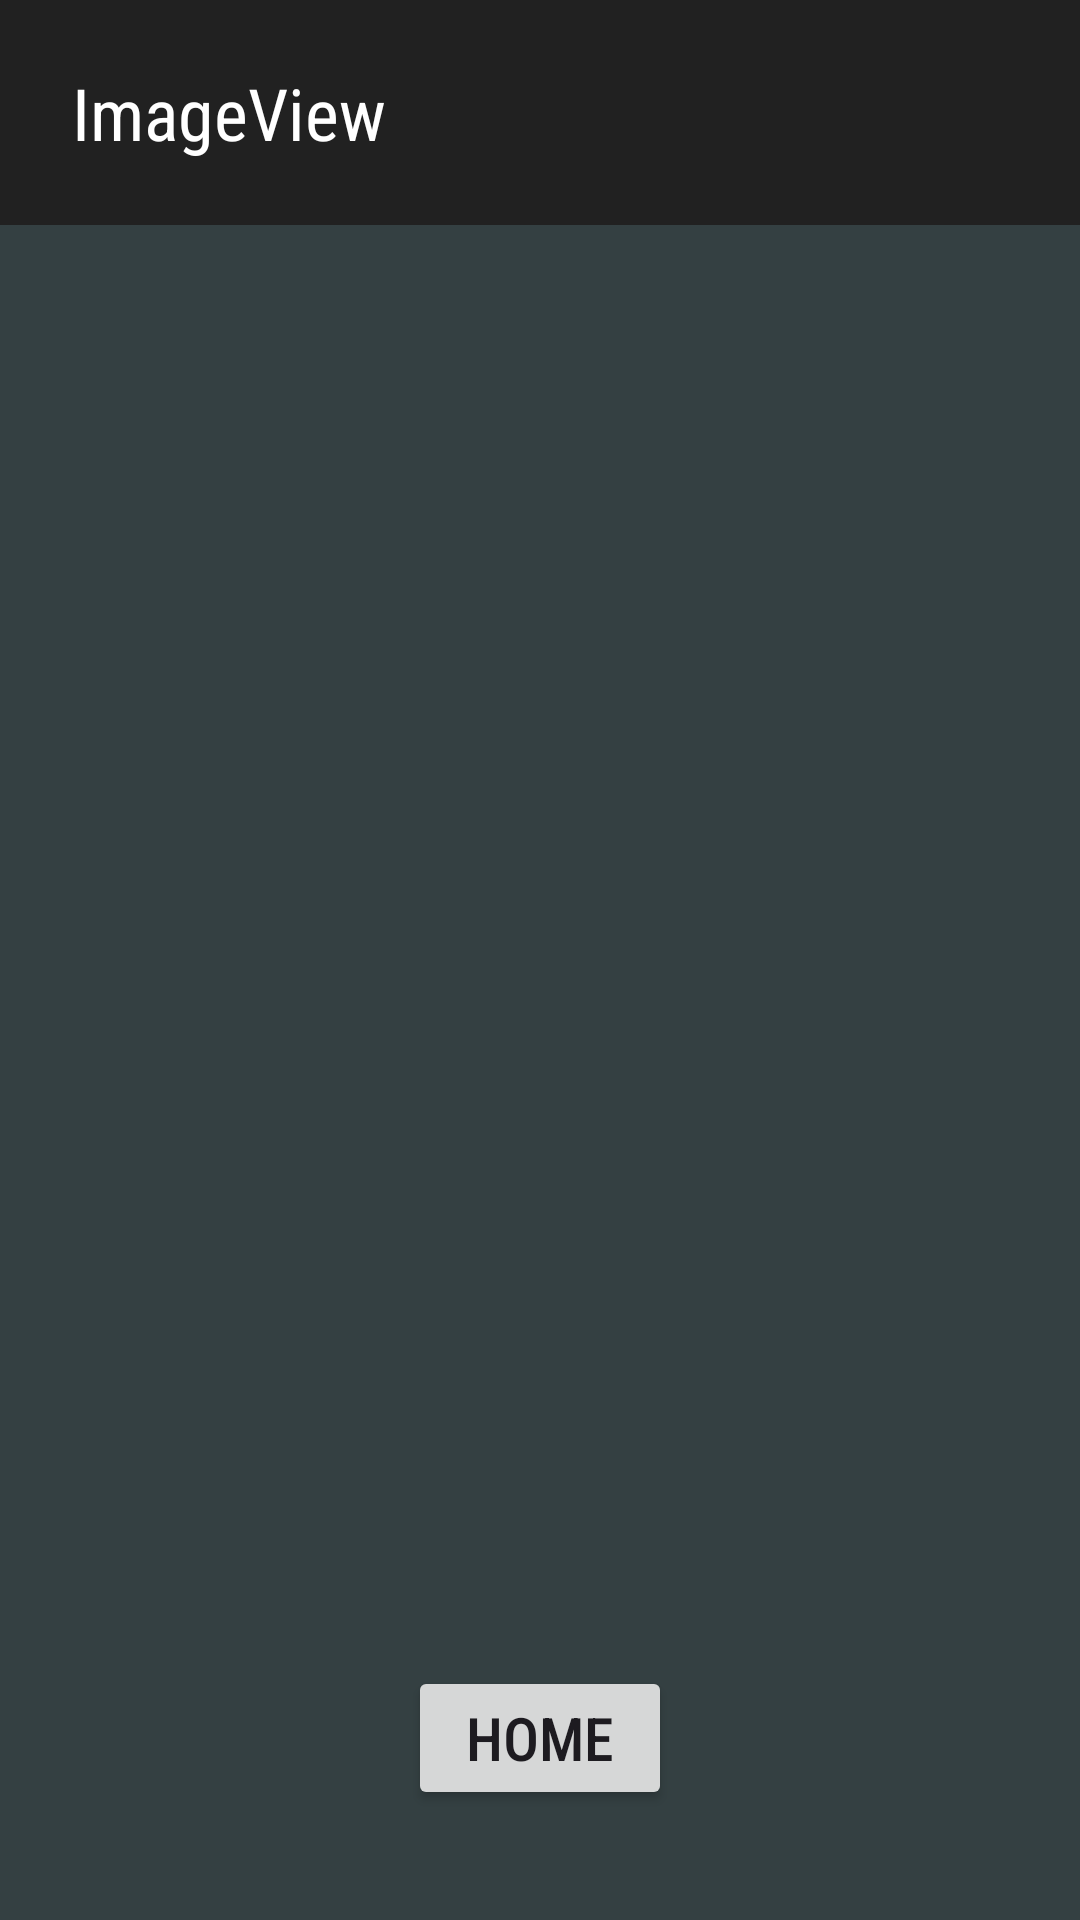

The Android layout XML behind this screen, and the referenced resources:
<!-- AndroidManifest.xml: application theme Theme.AllViews -->
<!-- res/layout/activity_image_view.xml -->
<?xml version="1.0" encoding="utf-8"?>
<androidx.constraintlayout.widget.ConstraintLayout xmlns:android="http://schemas.android.com/apk/res/android"
    xmlns:app="http://schemas.android.com/apk/res-auto"
    xmlns:tools="http://schemas.android.com/tools"
    android:layout_width="match_parent"
    android:layout_height="match_parent"
    android:background="#344042"
    tools:context=".MainActivity">

    <androidx.appcompat.widget.Toolbar
        android:id="@+id/toolbar"
        android:layout_width="fill_parent"
        android:layout_height="75dp"
        android:background="#212121"
        android:minHeight="?attr/actionBarSize"
        android:theme="?attr/actionBarTheme"
        app:layout_constraintStart_toStartOf="parent"
        app:layout_constraintTop_toTopOf="parent" />

    <TextView
        android:id="@+id/textView2"
        android:layout_width="wrap_content"
        android:layout_height="wrap_content"
        android:layout_marginStart="24dp"
        android:fontFamily="sans-serif-condensed"
        android:text="ImageView"
        android:textColor="#FFFFFF"
        android:textSize="24sp"
        app:autoSizeTextType="none"
        app:layout_constraintBottom_toBottomOf="@+id/toolbar"
        app:layout_constraintStart_toStartOf="@+id/toolbar"
        app:layout_constraintTop_toTopOf="@+id/toolbar"
        app:layout_constraintVertical_bias="0.5" />

    <ImageView
        android:id="@+id/imageView3"
        android:layout_width="286dp"
        android:layout_height="417dp"
        app:layout_constraintBottom_toBottomOf="parent"
        app:layout_constraintEnd_toEndOf="parent"
        app:layout_constraintStart_toStartOf="parent"
        app:layout_constraintTop_toBottomOf="@+id/toolbar"
        app:layout_constraintVertical_bias=".4"
        app:srcCompat="@drawable/car" />

    <Button
        android:id="@+id/homeButton"
        android:layout_width="wrap_content"
        android:layout_height="wrap_content"
        android:fontFamily="sans-serif-condensed-medium"
        android:onClick="onButtonClick"
        android:text="Home"
        android:textSize="20sp"
        app:layout_constraintBottom_toBottomOf="parent"
        app:layout_constraintEnd_toEndOf="parent"
        app:layout_constraintStart_toStartOf="parent"
        app:layout_constraintTop_toBottomOf="@+id/imageView3"
        app:layout_constraintVertical_bias="0.1" />

</androidx.constraintlayout.widget.ConstraintLayout>
<!-- resources referenced by this layout -->
<resources>
  <style name="Theme.AllViews" parent="Base.Theme.AllViews" />
  <style name="Base.Theme.AllViews" parent="Theme.Material3.DayNight.NoActionBar">
          
          
      </style>
</resources>
